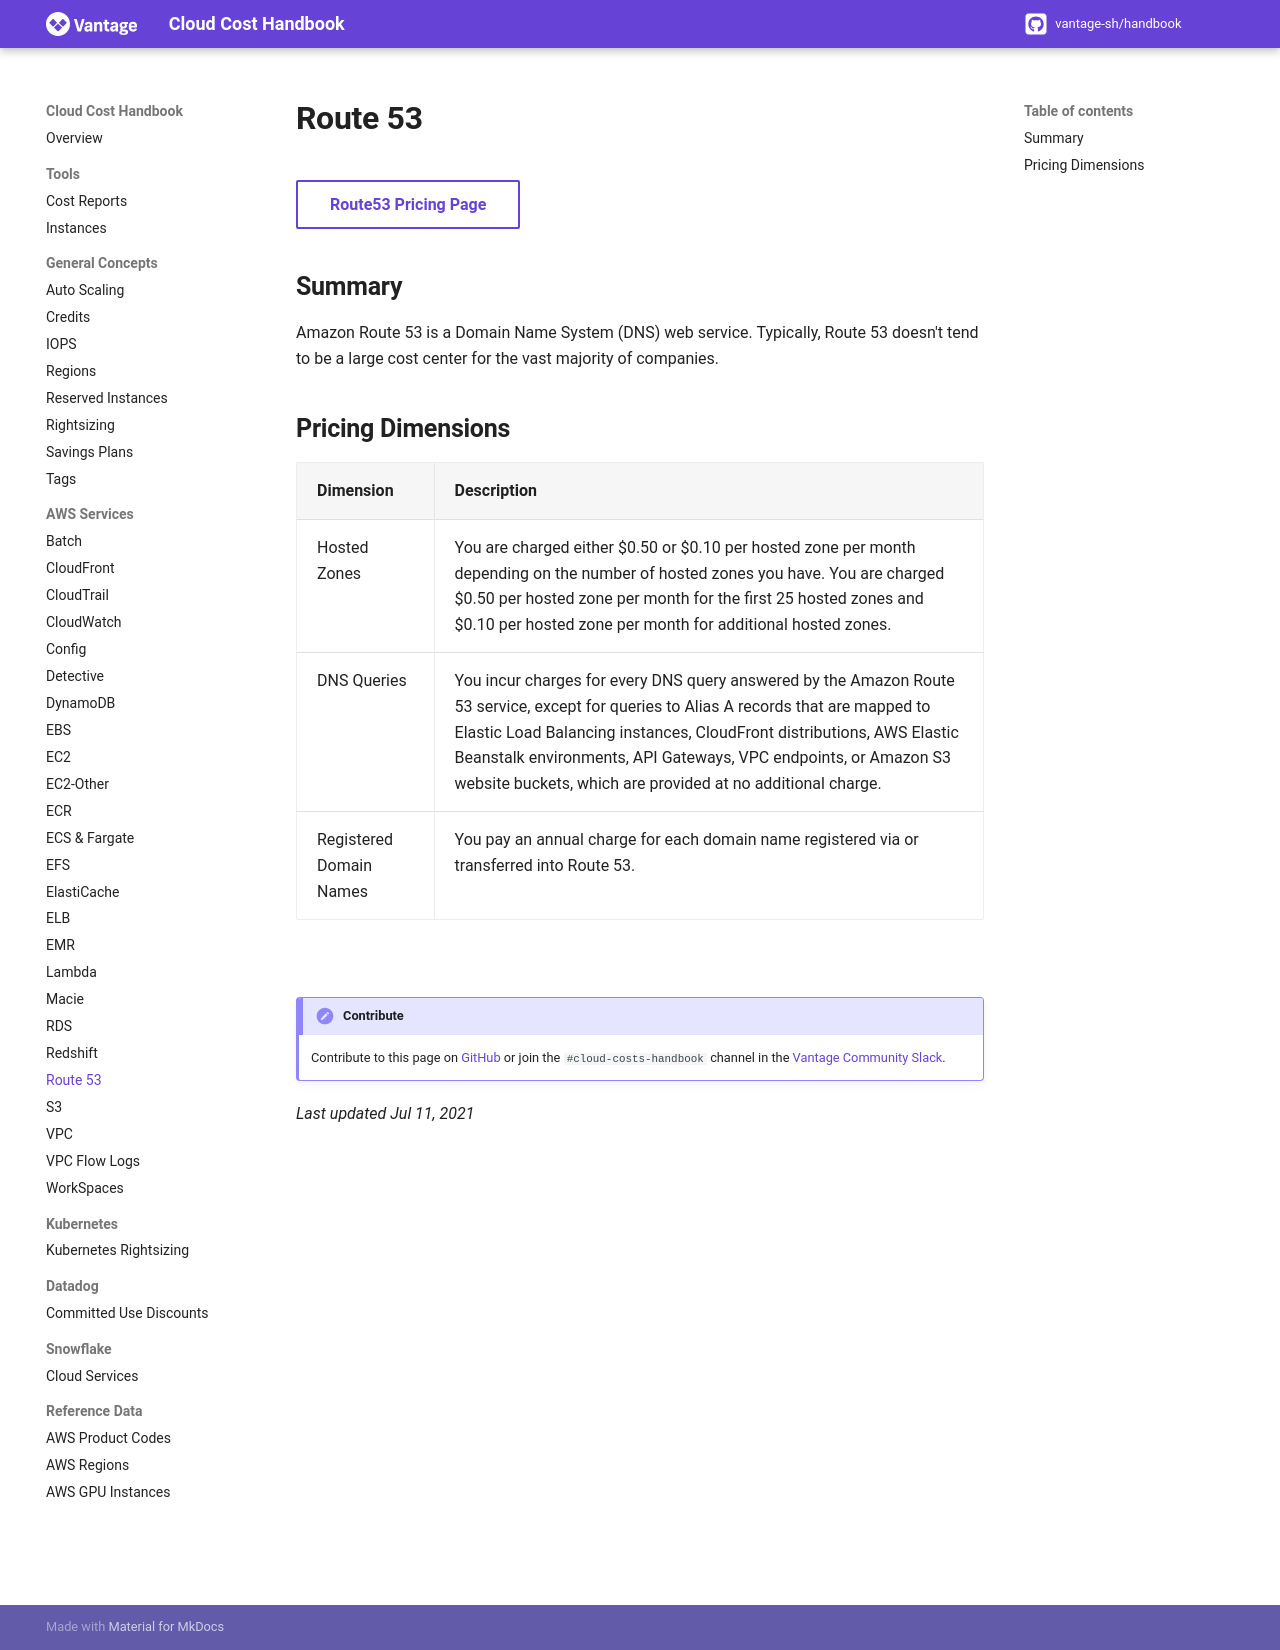

repository: vantage-sh/handbook.vantage.sh · page: aws/services/route-53-pricing/index.html · generator: mkdocs

title: Route53 Pricing | Cloud Cost Handbook

[Route53 Pricing Page](https://aws.amazon.com/route53/pricing/){ .md-button target="_blank"}

## Summary

Amazon Route 53 is a Domain Name System (DNS) web service. Typically, Route 53 doesn't tend to be a large cost center for the vast majority of companies. 

## Pricing Dimensions

|Dimension|Description|
|----|----|
|Hosted Zones|You are charged either $0.50 or $0.10 per hosted zone per month depending on the number of hosted zones you have. You are charged $0.50 per hosted zone per month for the first 25 hosted zones and $0.10 per hosted zone per month for additional hosted zones.|
|DNS Queries|You incur charges for every DNS query answered by the Amazon Route 53 service, except for queries to Alias A records that are mapped to Elastic Load Balancing instances, CloudFront distributions, AWS Elastic Beanstalk environments, API Gateways, VPC endpoints, or Amazon S3 website buckets, which are provided at no additional charge.|
|Registered Domain Names|You pay an annual charge for each domain name registered via or transferred into Route 53.| 

<br/>

!!! Contribute
    Contribute to this page on [GitHub](https://github.com/vantage-sh/handbook) or join the `#cloud-costs-handbook` channel in the [Vantage Community Slack](https://vantage.sh/slack).

_Last updated Jul 11, 2021_
